Run: headless pygame with SDL's dummy video driver; simulated clock (each Clock.tick advances the game by its frame time, no real sleeping); random seed 0; keys injected as events and as key.get_pressed() state; no mouse input.
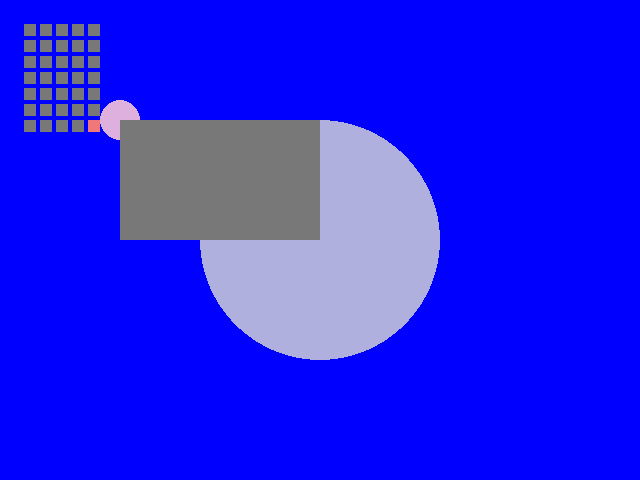
Frame 1 of 4 · flips 1–60 · no input
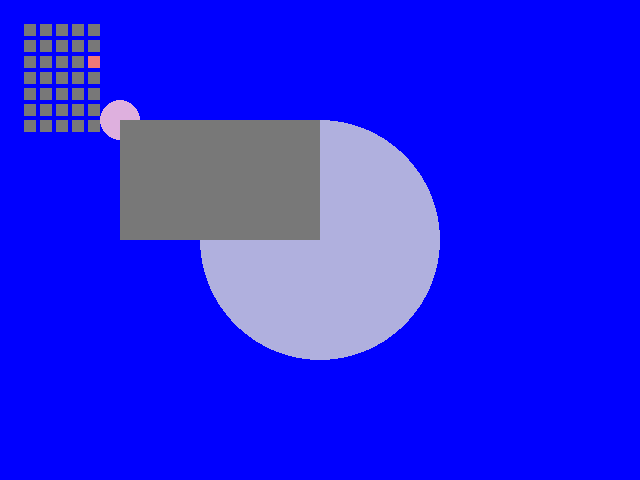
Frame 2 of 4 · flips 61–180 · tapped SPACE, RETURN · held RIGHT (→), D
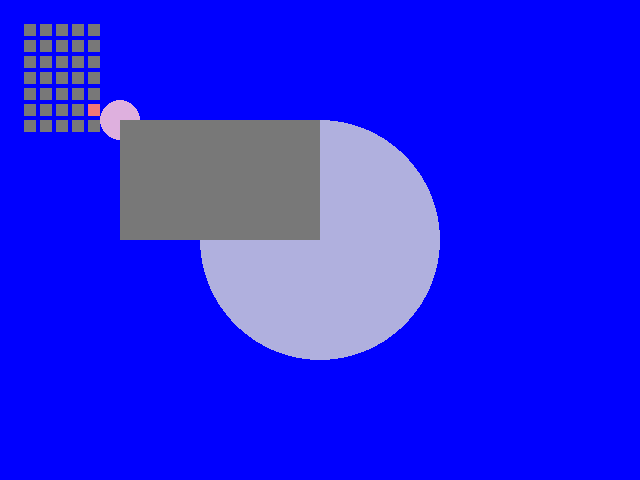
Frame 3 of 4 · flips 181–300 · held DOWN (↓), S
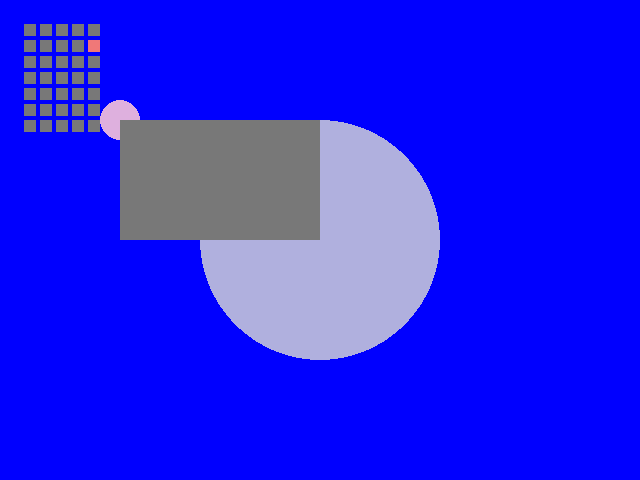
Frame 4 of 4 · flips 301–420 · held LEFT (←), A, UP (↑), W

The pygame program that drew these frames:

import pygame
from pygame.locals import Rect

pygame.init()

clock = pygame.time.Clock()
# ウィンドウサイズ
screen = pygame.display.set_mode([640, 480])
# ウィンドウの名前
pygame.display.set_caption("pygame demo - window title here")

running = True
x1, y1 = 0, 2

# infinite loop top ----
while running:
    # press ctrl-c to stop
    for event in pygame.event.get():
        if event.type == pygame.QUIT:
            running = False

    #　ウィンドウの背景の色
    screen.fill((0, 0, 255))  # back ground color

    pygame.draw.circle(screen, (176, 176, 222), (320, 240), 120)
    pygame.draw.circle(screen, (222, 176, 222), (120, 120), 20)
    pygame.draw.circle(screen, (222, 176, 222), (120, 120), 20)
    pygame.draw.rect(screen, (120, 120, 120), Rect(120, 120, 200, 120))

    #動く点のon,offそれぞれの色
    color_on = (240, 120, 120)
    color_off = (120, 120, 120)
    # 動く点の四角の横の数
    for x0 in range(5):
        #　動く点の四角の縦の数
        for y0 in range(7):
            # pygame.draw.circle(screen, color_off, (24 + x0 * 16, 24 + y0 * 16), 8)
            pygame.draw.rect(screen, color_off, Rect(24 + x0 * 16, 24 + y0 * 16, 12, 12))

    # pygame.draw.circle(screen, color_on, (24 + x1 * 16, 24 + y1 * 16), 8)
    pygame.draw.rect(screen, color_on, Rect(24 + x1 * 16, 24 + y1 * 16, 12, 12))
    # ステップ3
    x1 += 1
    if x1 > 4:
        x1 = 0
        y1 += 1
        if y1 > 6:
            y1 = 0

    pygame.display.flip()  # update
    clock.tick(5)  # FPS, Frame Per Second
# infinite loop bottom ----

pygame.quit()
